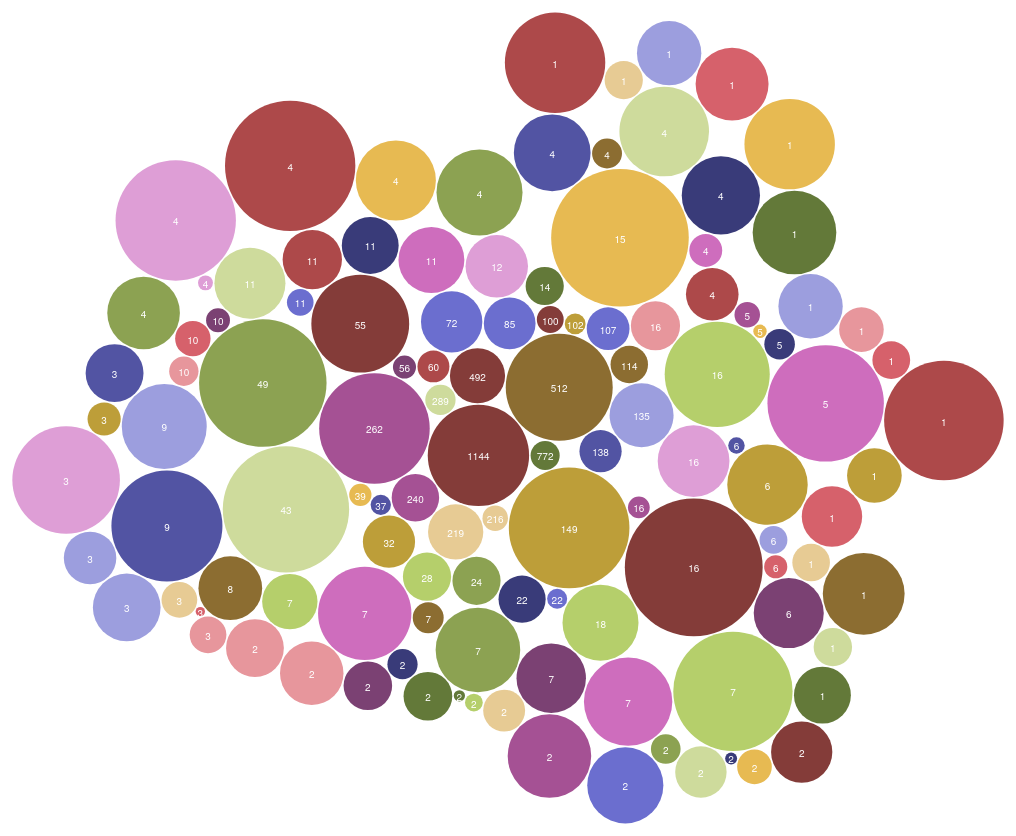
D3 v3 page, settled after 480 driven frames (8 s of simulated time); the page loaded 1 data file(s).



var diameter = 1000, //max size of the bubbles
    color    = d3.scale.category20b(); //color category

var bubble = d3.layout.pack()
    .sort(function comparator(a, b) {
  return  b.occurrence-a.occurrence;})
    .size([diameter, diameter])
    .padding(1.5);

var svg = d3.select("body")
    .append("svg")
    .attr("width", diameter)
    .attr("height", diameter)
    .attr("class", "bubble");

d3.csv("data2.csv", function(error, data){

    //convert numerical values from strings to numbers
    data = data.map(function(d){ d.value = +d["avg_cost"]; return d; });

    //bubbles needs very specific format, convert data to this.
    var nodes = bubble.nodes({children:data}).filter(function(d) { return !d.children; });

    //setup the chart
    var bubbles = svg.append("g")
        .attr("transform", "translate(0,0)")
        .selectAll(".bubble")
        .data(nodes)
        .enter();

    //create the bubbles
    bubbles.append("circle")
        .attr("r", function(d){ return d.r; })
        .attr("cx", function(d){ return d.x; })
        .attr("cy", function(d){ return d.y; })
        .style("fill", function(d) { return color(d.value); });

    //format the text for each bubble
    bubbles.append("text")
        .attr("x", function(d){ return d.x; })
        .attr("y", function(d){ return d.y + 5; })
        .attr("text-anchor", "middle")
        .text(function(d){ //.text("test" +  "</br>" + "test")
		// if(d.avg_cost>"10000")
		// return d["description"]
		// else {
		return d["occurrence"];
		// }
		})
        .style({
            "fill":"white", 
            "font-family":"Helvetica Neue, Helvetica, Arial, san-serif",
            "font-size": "10px"
        });
})



### data: data2.csv
description, occurrence, avg_cost
Abdominal paracentesis, 22, 1927
Ancillary Services, 3, 2910
Anesthesia, 85, 2323
Antibiotics, 9, 6269
Appendectomy, 1, 2812
Arterial blood gases, 49, 14097
Arterio- or venogram (not heart and head…, 18, 5016
Arthrocentesis, 1, 1282
Arthroplasty knee, 1, 5809
Biopsy of liver, 3, 958
Blood transfusion, 15, 16440
Bone marrow biopsy, 1, 1228
Cancer chemotherapy, 16, 16491
Cardiac stress tests, 4, 2403
Cesarean section, 1, 3169
Cholecystectomy and common duct explorat…, 2, 2900
Colorectal resection, 6, 4258
Computerized axial tomography (CT) scan …, 240, 1955
Contrast aortogram, 4, 938
Control of epistaxis, 3, 10046
Coronary artery bypass graft (CABG), 4, 5315
CT scan abdomen, 138, 1546
CT scan chest, 107, 1589
Debridement of wound, infection or burn, 3, 2393
Diagnostic bronchoscopy and biopsy of br…, 14, 1266
Diagnostic cardiac catheterization, coro…, 24, 2012
Diagnostic physical therapy, 7, 2660
Diagnostic procedures on nose, mouth and…, 4, 6974
Diagnostic spinal tap, 4, 777
Diagnostic ultrasound of abdomen or retr…, 102, 375
Diagnostic ultrasound of head and neck, 39, 430
Diagnostic ultrasound of heart (echocard…, 216, 565
Electrocardiogram, 492, 2640
Electroencephalogram (EEG), 60, 885
Electrographic cardiac monitoring, 6, 465
Endoscopic retrograde cannulation of pan…, 2, 3499
Endoscopy and endoscopic biopsy of the u…, 2, 2047
Excision of skin lesion, 16, 411
Exploratory laparotomy, 7, 7562
Extracorporeal circulation auxiliary to …, 12, 3387
Gastrostomy, temporary and permanent, 2, 791
Heart valve procedures, 4, 5115
Hemodialysis, 22, 349
Ileostomy and other enterostomy, 3, 3978
Incision and drainage, skin and subcutan…, 2, 2058
Incision and excision of CNS, 4, 6426
Incision of pleura, thoracentesis, chest…, 28, 2020
Indwelling catheter, 43, 13857
Injection or ligation of esophageal vari…, 7, 830
Insertion of catheter or spinal stimulat…, 1, 2593
Insertion, replacement, or removal of ex…, 4, 5563
Insertion, revision, replacement, remova…, 3, 1110
Laboratory - Chemistry and Hematology, 1144, 8916
Laminectomy, excision intervertebral dis…, 1, 12405
Laparoscopy, 1, 1239
Lumpectomy, quadrantectomy of breast, 1, 1725
Magnetic resonance imaging, 56, 462
Microscopic examination (bacterial smear…, 262, 10608
Nasogastric tube, 5, 11771
Nonoperative urinary system measurements, 16, 4469
... 57 more rows